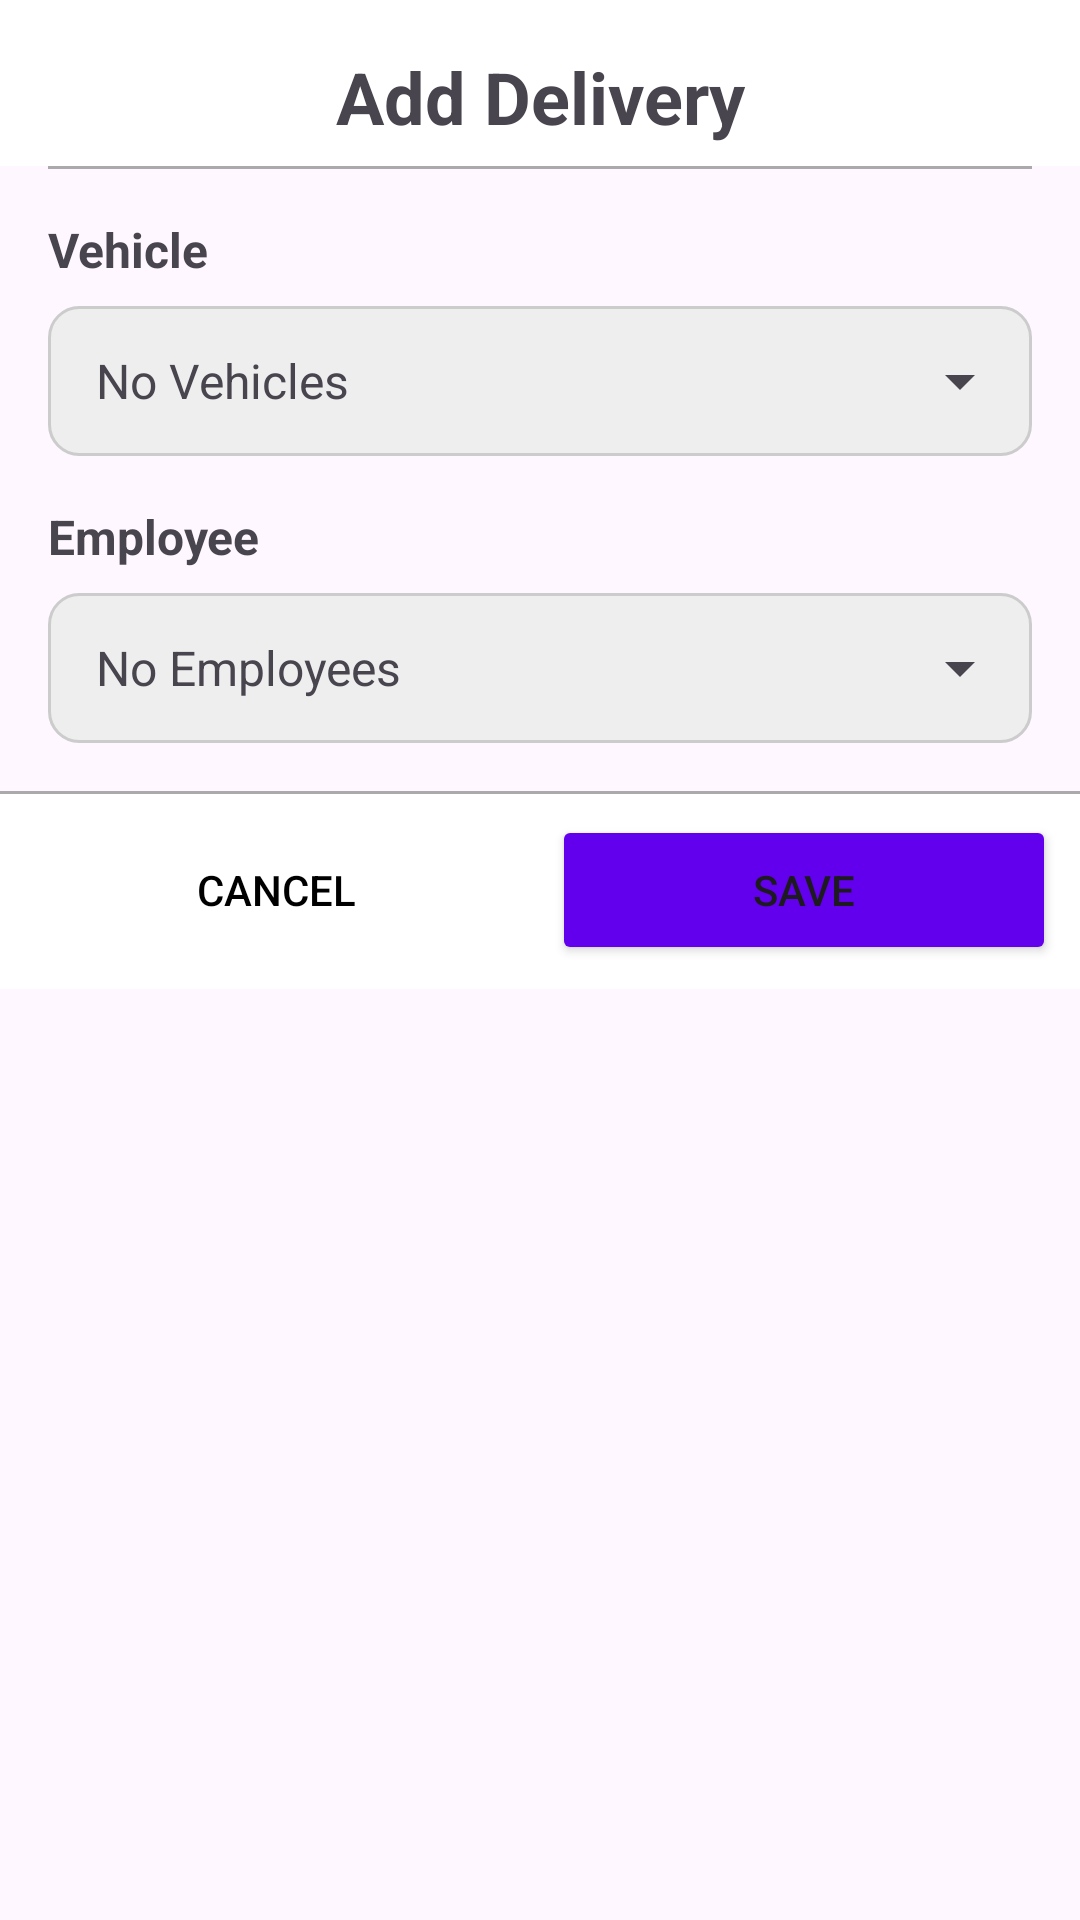

Write the Android layout XML for this screen, with the resource values it uses.
<!-- AndroidManifest.xml: application theme Theme.Inventory -->
<!-- res/layout/dialog_add_delivery.xml -->
<?xml version="1.0" encoding="utf-8"?>
<LinearLayout xmlns:android="http://schemas.android.com/apk/res/android"
    android:layout_width="match_parent"
    android:layout_height="wrap_content"
    android:orientation="vertical">

    <TextView
        android:layout_width="match_parent"
        android:layout_height="wrap_content"
        android:text="@string/add_delivery"
        android:textSize="24sp"
        android:textStyle="bold"
        android:gravity="center_horizontal"
        android:paddingTop="16dp"
        android:paddingBottom="8dp"
        android:background="@drawable/bg_bottom_border"/>

    <TextView
        android:layout_width="wrap_content"
        android:layout_height="wrap_content"
        android:text="@string/vehicle"
        android:textStyle="bold"
        android:textSize="16sp"
        android:layout_marginTop="16dp"
        android:layout_marginStart="16dp"/>

    <RelativeLayout
        android:layout_width="match_parent"
        android:layout_height="wrap_content"
        android:padding="0dp"
        android:paddingStart="8dp"
        android:paddingEnd="0dp"
        android:layout_marginTop="8dp"
        android:layout_marginStart="16dp"
        android:layout_marginEnd="16dp"
        android:background="@drawable/bg_textfield_grey">

        <Spinner
            android:id="@+id/vehicle_spinner"
            android:layout_width="match_parent"
            android:layout_height="50dp"/>

        <TextView
            android:id="@+id/empty_vehicle_spinner"
            android:layout_width="match_parent"
            android:layout_height="50dp"
            android:gravity="center_vertical"
            android:text="@string/no_vehicles"
            android:textSize="16sp"
            android:layout_marginStart="8dp" />

    </RelativeLayout>

    <TextView
        android:layout_width="wrap_content"
        android:layout_height="wrap_content"
        android:text="@string/employee"
        android:textStyle="bold"
        android:textSize="16sp"
        android:layout_marginTop="16dp"
        android:layout_marginStart="16dp"/>

    <RelativeLayout
        android:layout_width="match_parent"
        android:layout_height="wrap_content"
        android:padding="0dp"
        android:paddingStart="8dp"
        android:paddingEnd="0dp"
        android:layout_marginTop="8dp"
        android:layout_marginStart="16dp"
        android:layout_marginEnd="16dp"
        android:background="@drawable/bg_textfield_grey">

        <Spinner
            android:id="@+id/employee_spinner"
            android:layout_width="match_parent"
            android:layout_height="50dp"/>

        <TextView
            android:id="@+id/empty_employee_spinner"
            android:layout_width="match_parent"
            android:layout_height="50dp"
            android:gravity="center_vertical"
            android:text="@string/no_employees"
            android:textSize="16sp"
            android:layout_marginStart="8dp" />

    </RelativeLayout>

    <LinearLayout
        android:layout_width="match_parent"
        android:layout_height="wrap_content"
        android:orientation="horizontal"
        android:layout_marginTop="16dp"
        android:padding="8dp"
        android:background="@drawable/bg_top_border">

        <Button
            android:id="@+id/btn_cancel"
            android:layout_width="0dp"
            android:layout_height="50dp"
            android:layout_weight="1"
            android:text="@string/cancel"
            android:textColor="@color/black"
            android:background="@color/zxing_transparent"/>

        <Button
            android:id="@+id/btn_save"
            android:layout_width="0dp"
            android:layout_height="50dp"
            android:layout_weight="1"
            android:layout_marginStart="8dp"
            android:text="@string/save"
            android:backgroundTint="@color/purple_500"/>

    </LinearLayout>

</LinearLayout>
<!-- resources referenced by this layout -->
<resources>
  <color name="black">#FF000000</color>
  <color name="purple_500">#FF6200EE</color>
  <!-- drawable bg_bottom_border (drawable) -->
  <?xml version="1.0" encoding="utf-8"?>
  <layer-list xmlns:android="http://schemas.android.com/apk/res/android">
  
      <item android:start="16dp" android:end="16dp">
          <shape android:shape="rectangle">
              <solid android:color="#aaa" />
          </shape>
      </item>
  
      <item android:bottom="1dp">
          <shape android:shape="rectangle">
              <solid android:color="@color/white" />
          </shape>
      </item>
  
  </layer-list>
  <!-- drawable bg_textfield_grey (drawable) -->
  <?xml version="1.0" encoding="utf-8"?>
  <shape xmlns:android="http://schemas.android.com/apk/res/android"
      android:shape="rectangle">
      <padding android:top="8dp" android:bottom="8dp" android:left="16dp" android:right="16dp" />
      <stroke android:width="1dp" android:color="#ccc" />
      <corners android:radius="10dp" />
      <solid android:color="#eee" />
  </shape>
  <!-- drawable bg_top_border (drawable) -->
  <?xml version="1.0" encoding="utf-8"?>
  <layer-list xmlns:android="http://schemas.android.com/apk/res/android">
  
      <item>
          <shape android:shape="rectangle">
              <solid android:color="#aaa" />
          </shape>
      </item>
  
      <item android:top="1dp">
          <shape android:shape="rectangle">
              <solid android:color="@color/white" />
          </shape>
      </item>
  
  </layer-list>
  <string name="add_delivery">Add Delivery</string>
  <string name="cancel">Cancel</string>
  <string name="employee">Employee</string>
  <string name="no_employees">No Employees</string>
  <string name="no_vehicles">No Vehicles</string>
  <string name="save">Save</string>
  <string name="vehicle">Vehicle</string>
  <style name="Theme.Inventory" parent="Theme.MaterialComponents.DayNight.DarkActionBar">
          
          <item name="colorPrimary">@color/purple_500</item>
          <item name="colorPrimaryVariant">@color/purple_700</item>
          <item name="colorOnPrimary">@color/white</item>
          
          <item name="colorSecondary">@color/teal_200</item>
          <item name="colorSecondaryVariant">@color/teal_700</item>
          <item name="colorOnSecondary">@color/black</item>
          
          <item name="android:statusBarColor">?attr/colorPrimaryVariant</item>
          
      </style>
  <color name="white">#FFFFFFFF</color>
  <color name="purple_700">#FF3700B3</color>
  <color name="teal_200">#FF03DAC5</color>
  <color name="teal_700">#FF018786</color>
</resources>
